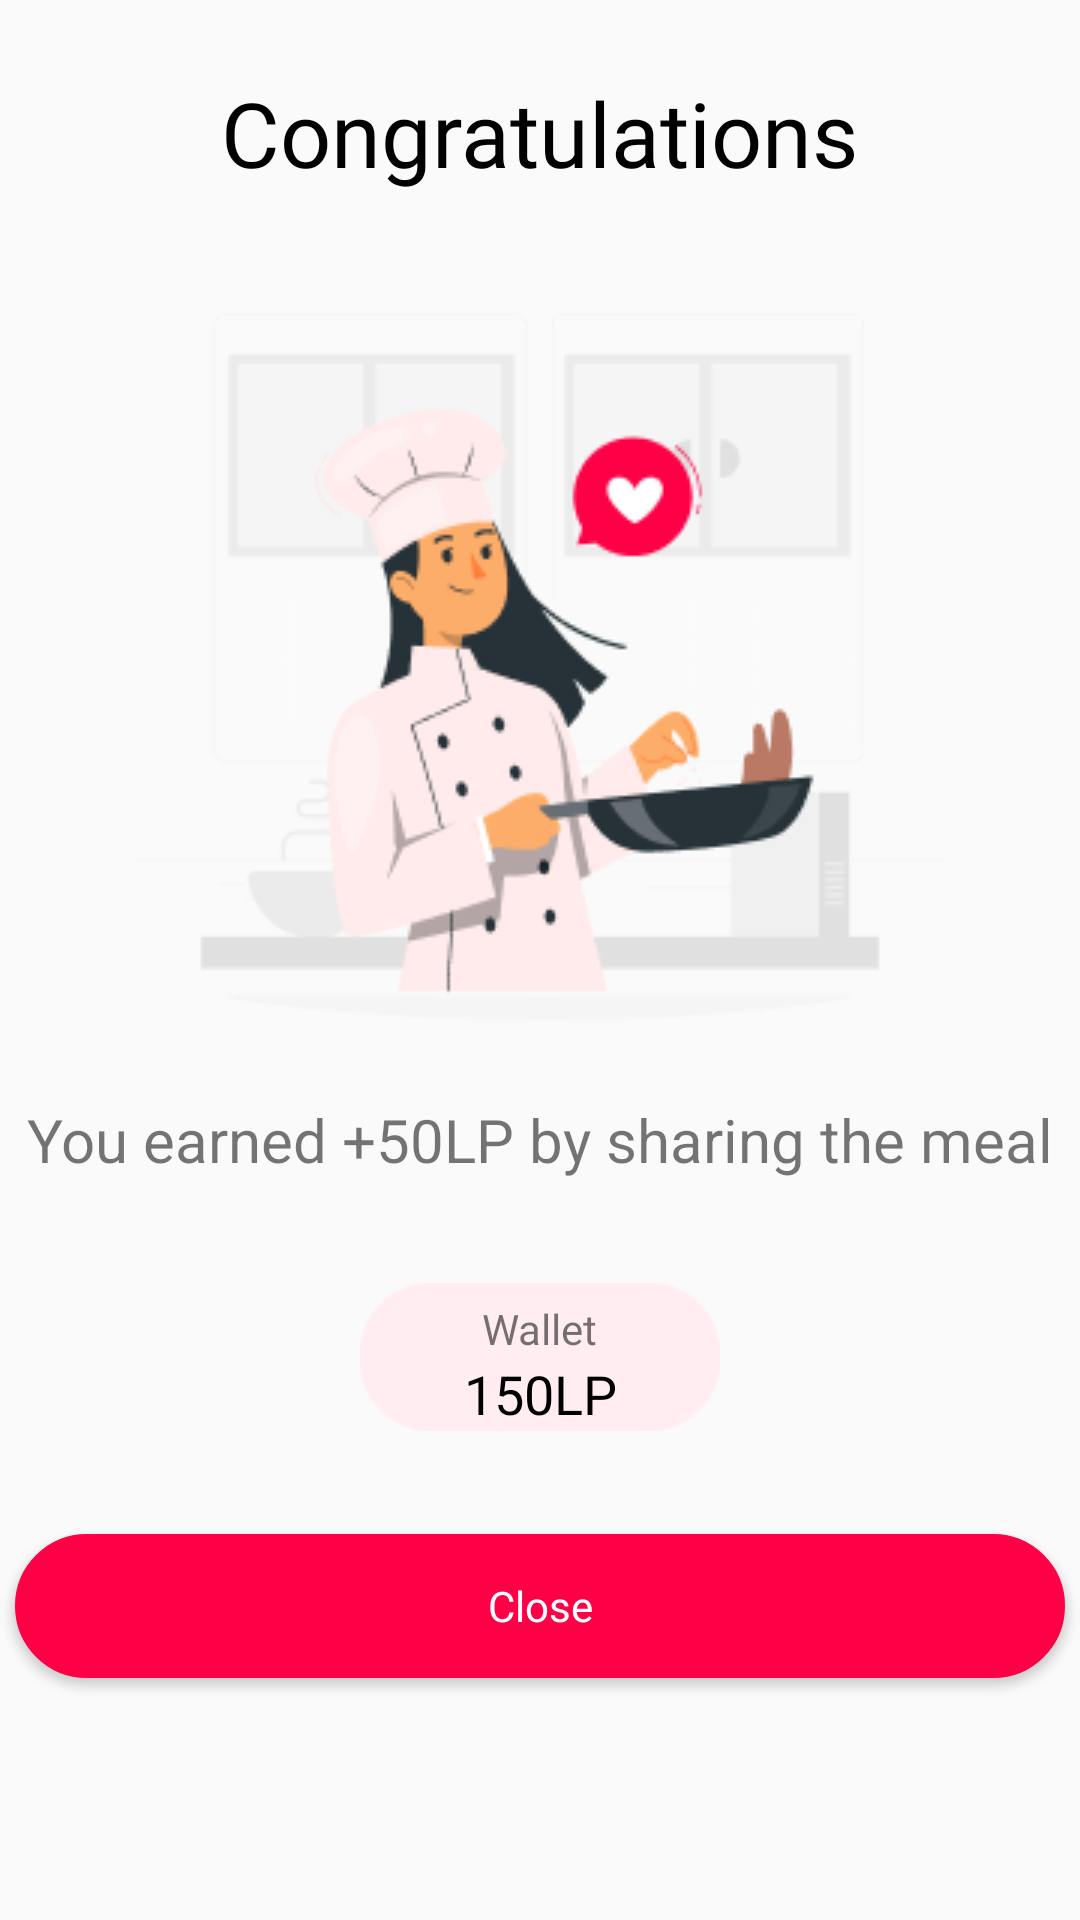

This screen was rendered from an Android layout file. Write that file and the resources it references.
<!-- AndroidManifest.xml: application theme Theme.CaseStudy -->
<!-- res/layout/activity_tebrikler_activity.xml -->
<?xml version="1.0" encoding="utf-8"?>
<androidx.constraintlayout.widget.ConstraintLayout xmlns:android="http://schemas.android.com/apk/res/android"
    xmlns:app="http://schemas.android.com/apk/res-auto"
    xmlns:tools="http://schemas.android.com/tools"
    android:layout_width="match_parent"
    android:layout_height="match_parent"
    tools:context=".FotoEkle.TebriklerActivity">

    <TextView
        android:id="@+id/textView38"
        android:layout_width="wrap_content"
        android:layout_height="wrap_content"
        android:layout_marginTop="24dp"
        android:fontFamily="@font/rubik_medium"
        android:text="@string/tebrikler"
        android:textColor="@color/black"
        android:textSize="30sp"
        app:layout_constraintEnd_toEndOf="parent"
        app:layout_constraintStart_toStartOf="parent"
        app:layout_constraintTop_toTopOf="parent" />

    <ImageView
        android:id="@+id/imageView47"
        android:layout_width="wrap_content"
        android:layout_height="wrap_content"
        android:layout_marginTop="16dp"
        android:src="@drawable/img_54"
        app:layout_constraintEnd_toEndOf="@+id/textView38"
        app:layout_constraintStart_toStartOf="@+id/textView38"
        app:layout_constraintTop_toBottomOf="@+id/textView38" />

    <TextView
        android:id="@+id/textView42"
        android:layout_width="wrap_content"
        android:layout_height="wrap_content"
        android:layout_marginTop="16dp"
        android:text="@string/kazandiniz"
        android:textSize="20sp"
        app:layout_constraintEnd_toEndOf="parent"
        app:layout_constraintStart_toStartOf="parent"
        app:layout_constraintTop_toBottomOf="@+id/imageView47" />

    <ImageView
        android:id="@+id/imageView48"
        android:layout_width="120dp"
        android:layout_height="70dp"
        android:layout_marginTop="24dp"
        android:src="@drawable/img_11"
        app:layout_constraintEnd_toEndOf="parent"
        app:layout_constraintStart_toStartOf="parent"
        app:layout_constraintTop_toBottomOf="@+id/textView42" />

    <TextView
        android:id="@+id/textView43"
        android:layout_width="wrap_content"
        android:layout_height="wrap_content"
        android:layout_marginTop="16dp"
        android:text="@string/cuzdanim"
        app:layout_constraintEnd_toEndOf="@+id/imageView48"
        app:layout_constraintStart_toStartOf="@+id/imageView48"
        app:layout_constraintTop_toTopOf="@+id/imageView48" />

    <TextView
        android:id="@+id/textView44"
        android:layout_width="wrap_content"
        android:layout_height="wrap_content"
        android:fontFamily="@font/rubik_medium"
        android:text="150LP"
        android:textColor="@color/black"
        android:textSize="18sp"
        app:layout_constraintEnd_toEndOf="@+id/textView43"
        app:layout_constraintStart_toStartOf="@+id/textView43"
        app:layout_constraintTop_toBottomOf="@+id/textView43" />

    <Button

        android:id="@+id/kapat"
        android:layout_width="350dp"
        android:layout_height="wrap_content"
        android:layout_marginTop="24dp"
        android:background="@drawable/button_shape"
        android:fontFamily="@font/rubik_medium"
        android:text="@string/kapat"
        android:textAllCaps="false"
        android:textColor="@color/white"
        app:layout_constraintEnd_toEndOf="parent"
        app:layout_constraintStart_toStartOf="parent"
        app:layout_constraintTop_toBottomOf="@+id/imageView48" />
</androidx.constraintlayout.widget.ConstraintLayout>
<!-- resources referenced by this layout -->
<resources>
  <color name="black">#FF000000</color>
  <color name="white">#FFFFFFFF</color>
  <!-- drawable button_shape (drawable) -->
  <?xml version="1.0" encoding="utf-8"?>
  <shape xmlns:android="http://schemas.android.com/apk/res/android" android:shape="rectangle" >
      <corners
          android:radius="25dp"
          />
      <solid
          android:color="#FE0045"
          />
      <padding
          android:left="0dp"
          android:top="0dp"
          android:right="0dp"
          android:bottom="0dp"
          />
      <size
          android:width="288dp"
          android:height="40dp"
          />
      <stroke
          android:width="3dp"
          android:color="#FE0045"
          />
  </shape>
  <!-- drawable img_11: png bitmap (drawable, 854 bytes) -->
  <!-- drawable img_54: png bitmap (drawable, 14860 bytes) -->
  <string name="cuzdanim">Wallet</string>
  <string name="kapat">Close</string>
  <string name="kazandiniz">You earned +50LP by sharing the meal</string>
  <string name="tebrikler">Congratulations</string>
  <style name="Theme.CaseStudy" parent="Base.Theme.CaseStudy" />
  <style name="Base.Theme.CaseStudy" parent="Theme.AppCompat.Light.NoActionBar">
          
          
      </style>
</resources>
